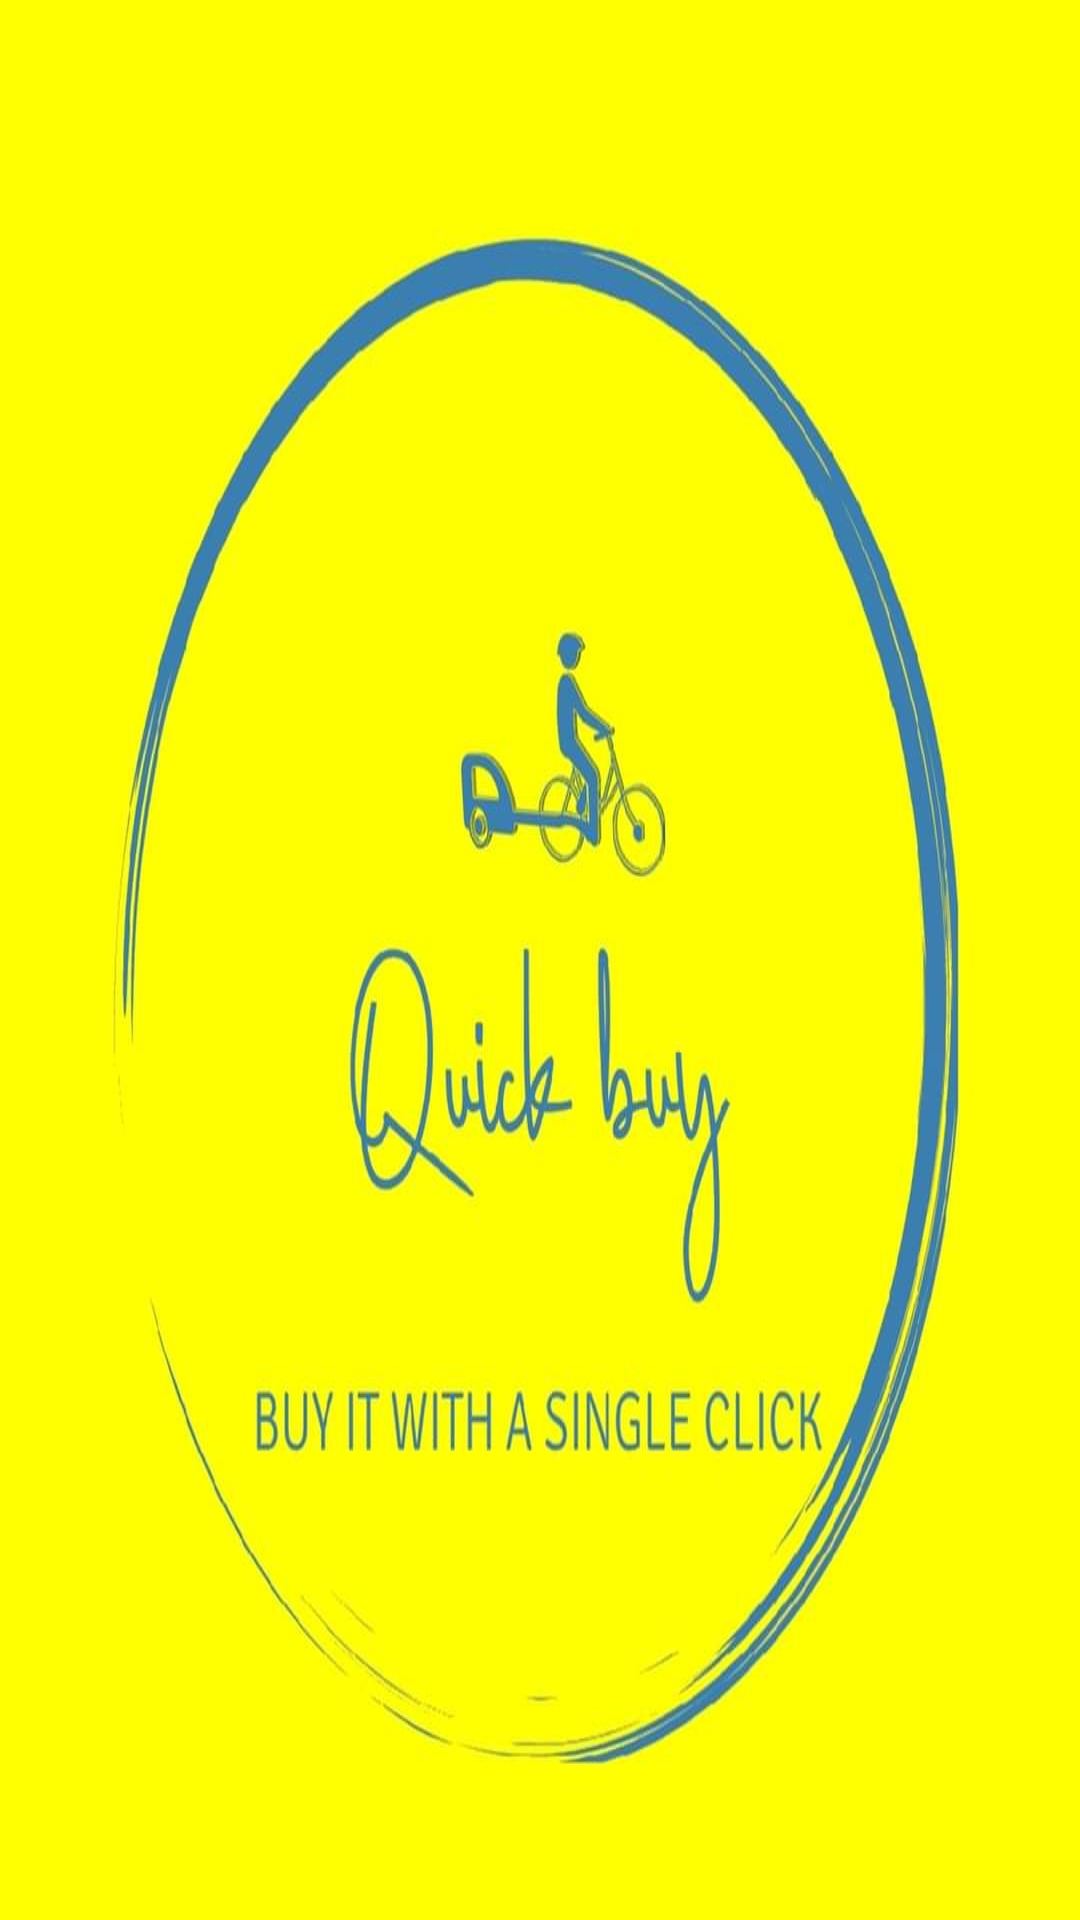

The Android layout XML behind this screen, and the referenced resources:
<!-- AndroidManifest.xml: application theme MyAppTheme -->
<!-- res/layout/activity_zoom_in.xml -->
<?xml version="1.0" encoding="utf-8"?>
<RelativeLayout xmlns:android="http://schemas.android.com/apk/res/android"
    android:layout_width="match_parent"
    android:layout_height="match_parent"
    android:background="#000000"

    >








    <ImageView android:id="@+id/splashlogo"
        android:layout_width="wrap_content"
        android:layout_height="wrap_content"
        android:background="@drawable/logo"

        android:layout_centerVertical="true"
        android:layout_alignParentLeft="true"
        android:layout_alignParentStart="true"
        android:layout_alignParentRight="true"
        android:layout_alignParentEnd="true" />

  


</RelativeLayout>
<!-- resources referenced by this layout -->
<resources>
  <!-- drawable food_deliver_bike: png bitmap (drawable, 9968 bytes) -->
  <!-- drawable logo: jpg bitmap (drawable, 35581 bytes) -->
  <style name="MyAppTheme" parent="@style/AppTheme" />
  <style name="AppTheme" parent="Theme.AppCompat.Light.NoActionBar">
          <item name="colorPrimaryDark">@color/primary_dark</item>
  
      </style>
  <color name="primary_dark">#5C767C</color>
</resources>
